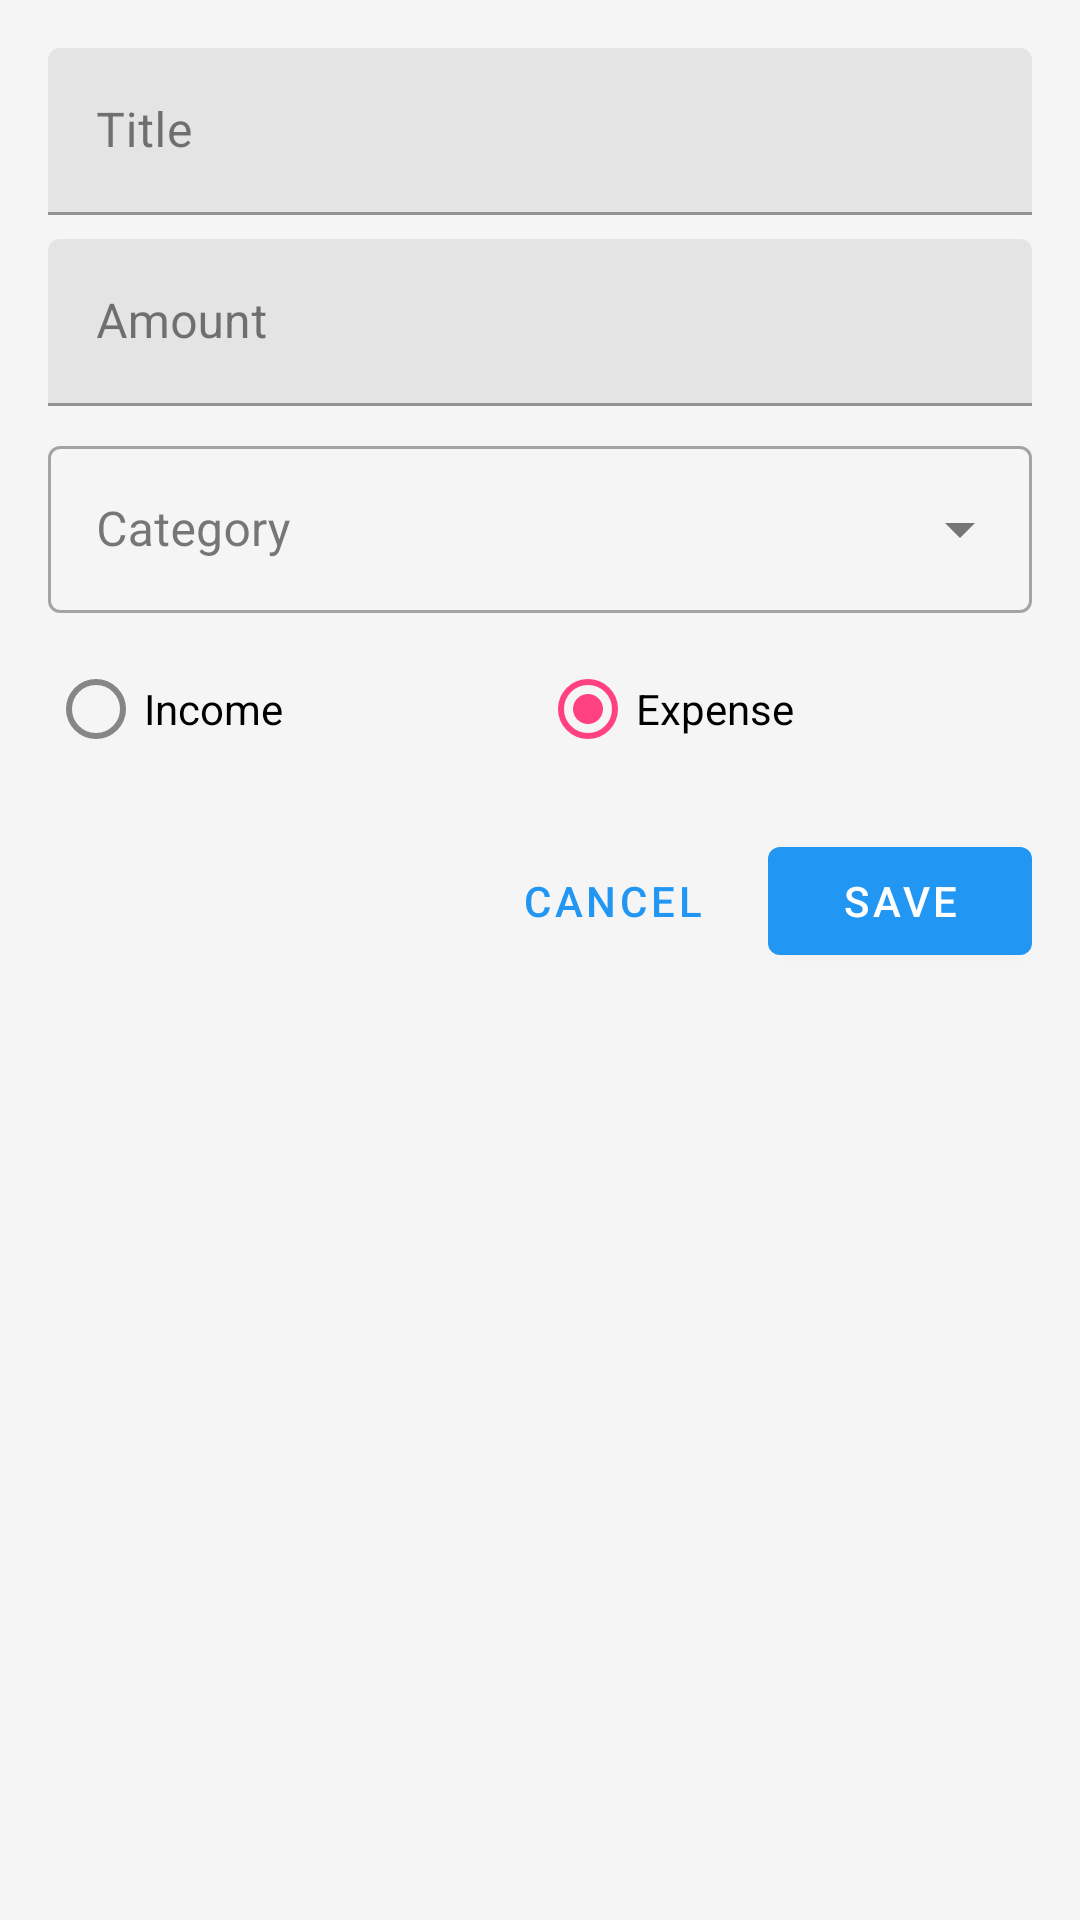

Layout XML and referenced resources for this Android screen:
<!-- AndroidManifest.xml: application theme Theme.SpendWise -->
<!-- res/layout/dialog_add_transaction.xml -->
<?xml version="1.0" encoding="utf-8"?>
<LinearLayout xmlns:android="http://schemas.android.com/apk/res/android"
    android:layout_width="match_parent"
    android:layout_height="wrap_content"
    android:orientation="vertical"
    android:padding="16dp">

    <com.google.android.material.textfield.TextInputLayout
        android:id="@+id/titleLayout"
        android:layout_width="match_parent"
        android:layout_height="wrap_content"
        android:hint="@string/title">

        <com.google.android.material.textfield.TextInputEditText
            android:id="@+id/etTitle"
            android:layout_width="match_parent"
            android:layout_height="wrap_content"
            android:inputType="text" />
    </com.google.android.material.textfield.TextInputLayout>

    <com.google.android.material.textfield.TextInputLayout
        android:id="@+id/amountLayout"
        android:layout_width="match_parent"
        android:layout_height="wrap_content"
        android:layout_marginTop="8dp"
        android:hint="@string/amount">

        <com.google.android.material.textfield.TextInputEditText
            android:id="@+id/etAmount"
            android:layout_width="match_parent"
            android:layout_height="wrap_content"
            android:inputType="numberDecimal" />
    </com.google.android.material.textfield.TextInputLayout>

    <com.google.android.material.textfield.TextInputLayout
        android:id="@+id/categoryLayout"
        style="@style/Widget.MaterialComponents.TextInputLayout.OutlinedBox.ExposedDropdownMenu"
        android:layout_width="match_parent"
        android:layout_height="wrap_content"
        android:layout_marginTop="8dp"
        android:hint="@string/category">

        <AutoCompleteTextView
            android:id="@+id/spinnerCategory"
            android:layout_width="match_parent"
            android:layout_height="wrap_content"
            android:inputType="none" />
    </com.google.android.material.textfield.TextInputLayout>

    <RadioGroup
        android:id="@+id/typeGroup"
        android:layout_width="match_parent"
        android:layout_height="wrap_content"
        android:layout_marginTop="8dp"
        android:orientation="horizontal">

        <com.google.android.material.radiobutton.MaterialRadioButton
            android:id="@+id/rbIncome"
            android:layout_width="0dp"
            android:layout_height="wrap_content"
            android:layout_weight="1"
            android:text="@string/income_type" />

        <com.google.android.material.radiobutton.MaterialRadioButton
            android:id="@+id/rbExpense"
            android:layout_width="0dp"
            android:layout_height="wrap_content"
            android:layout_weight="1"
            android:checked="true"
            android:text="@string/expense_type" />
    </RadioGroup>

    <LinearLayout
        android:layout_width="match_parent"
        android:layout_height="wrap_content"
        android:layout_marginTop="16dp"
        android:gravity="end"
        android:orientation="horizontal">

        <com.google.android.material.button.MaterialButton
            android:id="@+id/btnCancel"
            style="@style/Widget.MaterialComponents.Button.TextButton"
            android:layout_width="wrap_content"
            android:layout_height="wrap_content"
            android:layout_marginEnd="8dp"
            android:text="@string/cancel" />

        <com.google.android.material.button.MaterialButton
            android:id="@+id/btnSave"
            android:layout_width="wrap_content"
            android:layout_height="wrap_content"
            android:text="@string/save" />
    </LinearLayout>

</LinearLayout>
<!-- resources referenced by this layout -->
<resources>
  <string name="amount">Amount</string>
  <string name="cancel">Cancel</string>
  <string name="category">Category</string>
  <string name="expense_type">Expense</string>
  <string name="income_type">Income</string>
  <string name="save">Save</string>
  <string name="title">Title</string>
  <style name="Theme.SpendWise" parent="Base.Theme.SpendWise" />
  <style name="Base.Theme.SpendWise" parent="Theme.MaterialComponents.DayNight.NoActionBar">
          
          <item name="colorPrimary">@color/primary</item>
          <item name="colorPrimaryVariant">@color/primary_dark</item>
          <item name="colorOnPrimary">@color/white</item>
          
          
          <item name="colorSecondary">@color/accent</item>
          <item name="colorOnSecondary">@color/white</item>
          
          
          <item name="android:statusBarColor">@color/primary</item>
          
          
          <item name="android:textColorPrimary">@color/primary_text</item>
          <item name="android:textColorSecondary">@color/secondary_text</item>
          
          
          <item name="android:windowBackground">@color/background</item>
          <item name="android:colorBackground">@color/background</item>
  
          
          <item name="colorSurface">@color/white</item>
          <item name="colorOnSurface">@color/primary_text</item>
          <item name="colorOnSurfaceVariant">@color/secondary_text</item>
  
          
          <item name="materialCardViewStyle">@style/Widget.MaterialComponents.CardView</item>
      </style>
  <color name="primary">#2196F3</color>
  <color name="primary_dark">#1976D2</color>
  <color name="white">#FFFFFF</color>
  <color name="accent">#FF4081</color>
  <color name="primary_text">#212121</color>
  <color name="secondary_text">#757575</color>
  <color name="background">#F5F5F5</color>
</resources>
